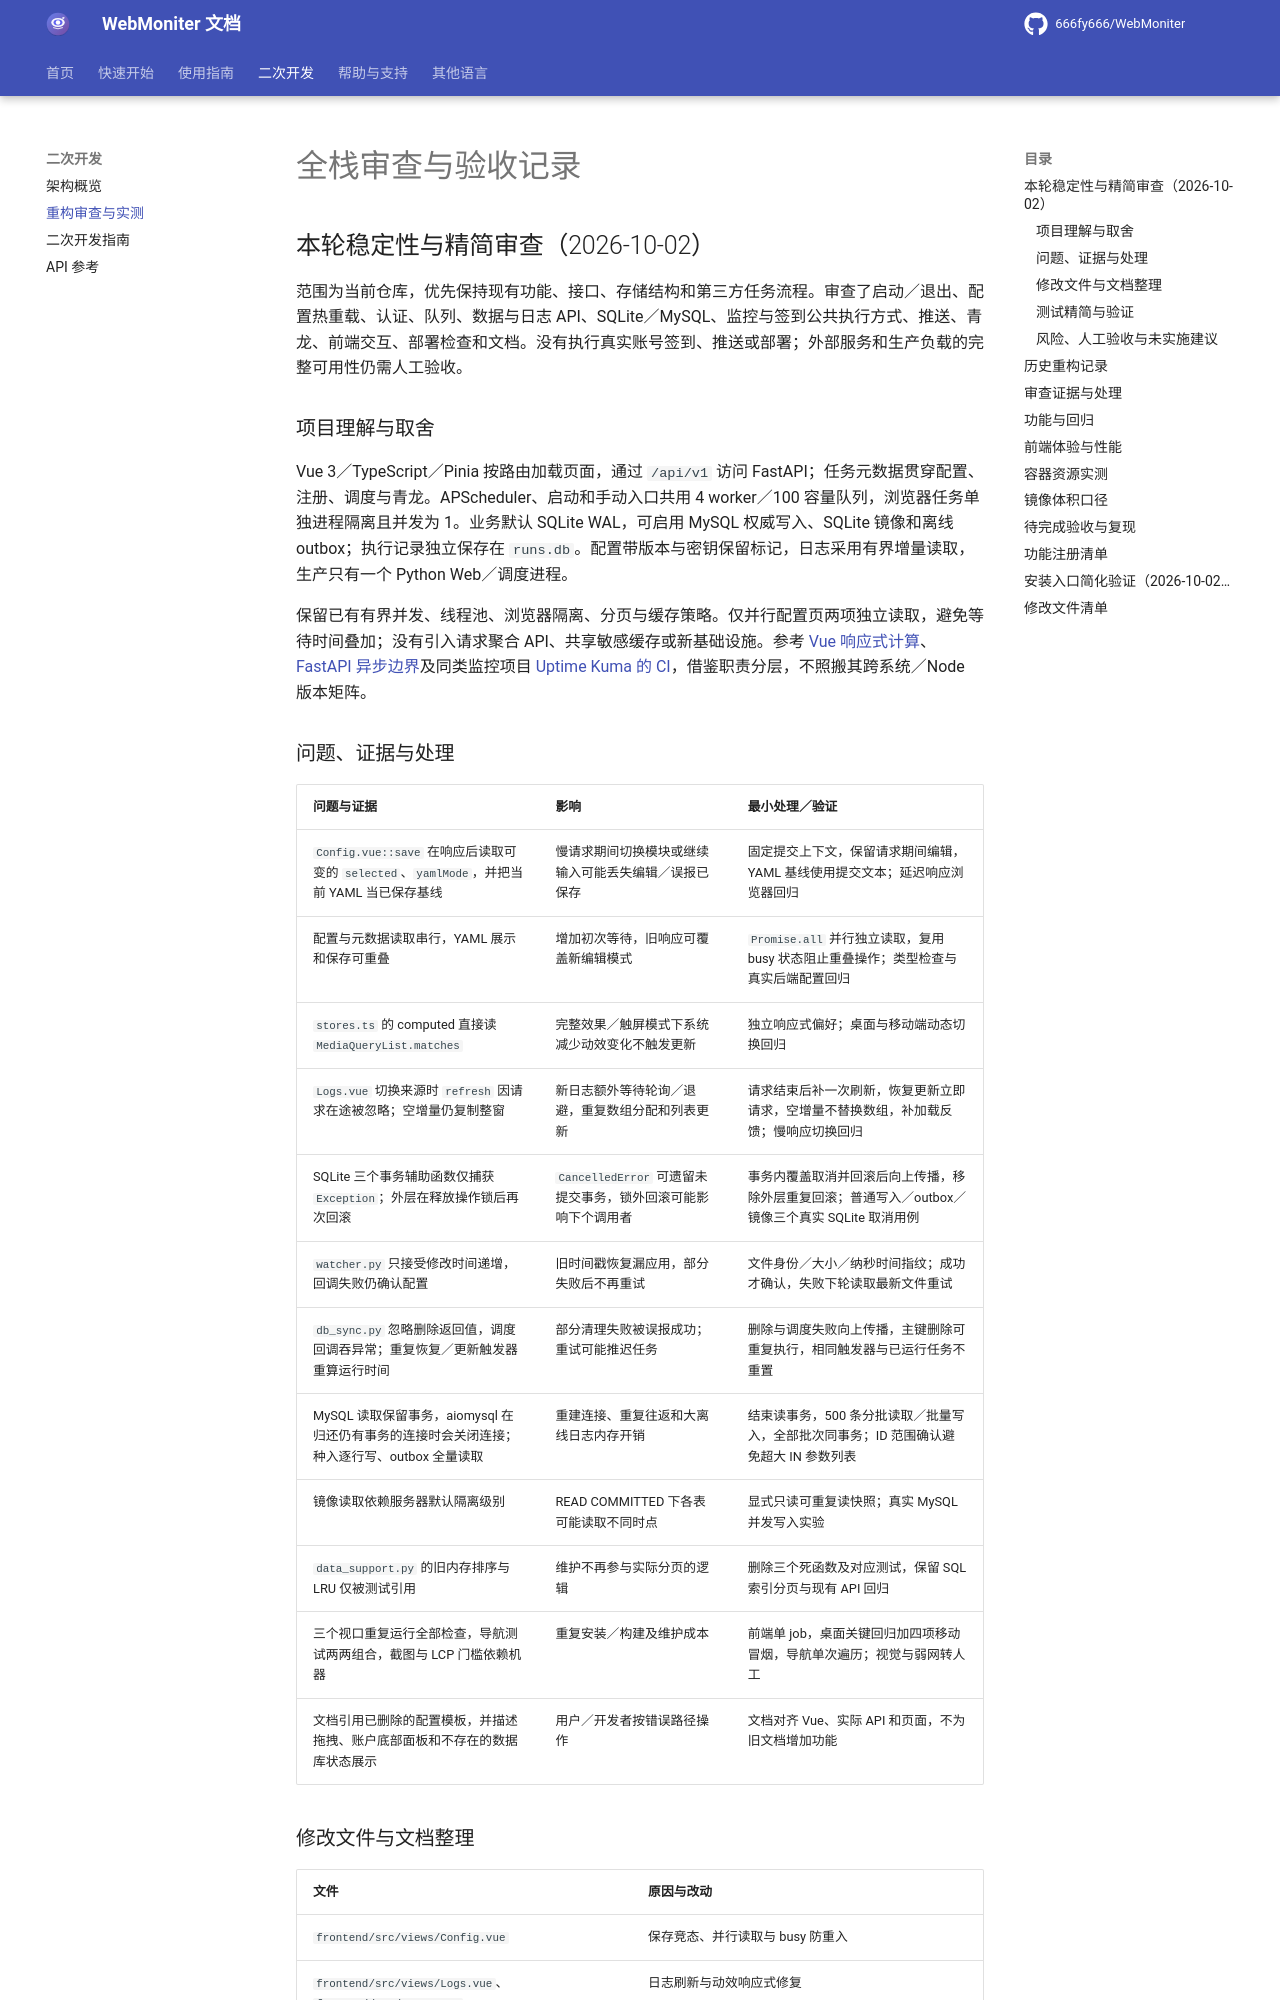

repository: 666fy666/WebMoniter · page: REFACTOR_AUDIT/index.html · generator: mkdocs

# 全栈审查与验收记录


## 本轮稳定性与精简审查（2026-10-02）

范围为当前仓库，优先保持现有功能、接口、存储结构和第三方任务流程。审查了启动／退出、配置热重载、认证、队列、数据与日志 API、SQLite／MySQL、监控与签到公共执行方式、推送、青龙、前端交互、部署检查和文档。没有执行真实账号签到、推送或部署；外部服务和生产负载的完整可用性仍需人工验收。

### 项目理解与取舍

Vue 3／TypeScript／Pinia 按路由加载页面，通过 `/api/v1` 访问 FastAPI；任务元数据贯穿配置、注册、调度与青龙。APScheduler、启动和手动入口共用 4 worker／100 容量队列，浏览器任务单独进程隔离且并发为 1。业务默认 SQLite WAL，可启用 MySQL 权威写入、SQLite 镜像和离线 outbox；执行记录独立保存在 `runs.db`。配置带版本与密钥保留标记，日志采用有界增量读取，生产只有一个 Python Web／调度进程。

保留已有有界并发、线程池、浏览器隔离、分页与缓存策略。仅并行配置页两项独立读取，避免等待时间叠加；没有引入请求聚合 API、共享敏感缓存或新基础设施。参考 [Vue 响应式计算](https://vuejs.org/guide/essentials/computed)、[FastAPI 异步边界](https://fastapi.tiangolo.com/async/)及同类监控项目 [Uptime Kuma 的 CI](https://github.com/louislam/uptime-kuma/blob/master/.github/workflows/auto-test.yml)，借鉴职责分层，不照搬其跨系统／Node 版本矩阵。

### 问题、证据与处理

| 问题与证据 | 影响 | 最小处理／验证 |
|---|---|---|
| `Config.vue::save` 在响应后读取可变的 `selected`、`yamlMode`，并把当前 YAML 当已保存基线 | 慢请求期间切换模块或继续输入可能丢失编辑／误报已保存 | 固定提交上下文，保留请求期间编辑，YAML 基线使用提交文本；延迟响应浏览器回归 |
| 配置与元数据读取串行，YAML 展示和保存可重叠 | 增加初次等待，旧响应可覆盖新编辑模式 | `Promise.all` 并行独立读取，复用 busy 状态阻止重叠操作；类型检查与真实后端配置回归 |
| `stores.ts` 的 computed 直接读 `MediaQueryList.matches` | 完整效果／触屏模式下系统减少动效变化不触发更新 | 独立响应式偏好；桌面与移动端动态切换回归 |
| `Logs.vue` 切换来源时 `refresh` 因请求在途被忽略；空增量仍复制整窗 | 新日志额外等待轮询／退避，重复数组分配和列表更新 | 请求结束后补一次刷新，恢复更新立即请求，空增量不替换数组，补加载反馈；慢响应切换回归 |
| SQLite 三个事务辅助函数仅捕获 `Exception`；外层在释放操作锁后再次回滚 | `CancelledError` 可遗留未提交事务，锁外回滚可能影响下个调用者 | 事务内覆盖取消并回滚后向上传播，移除外层重复回滚；普通写入／outbox／镜像三个真实 SQLite 取消用例 |
| `watcher.py` 只接受修改时间递增，回调失败仍确认配置 | 旧时间戳恢复漏应用，部分失败后不再重试 | 文件身份／大小／纳秒时间指纹；成功才确认，失败下轮读取最新文件重试 |
| `db_sync.py` 忽略删除返回值，调度回调吞异常；重复恢复／更新触发器重算运行时间 | 部分清理失败被误报成功；重试可能推迟任务 | 删除与调度失败向上传播，主键删除可重复执行，相同触发器与已运行任务不重置 |
| MySQL 读取保留事务，aiomysql 在归还仍有事务的连接时会关闭连接；种入逐行写、outbox 全量读取 | 重建连接、重复往返和大离线日志内存开销 | 结束读事务，500 条分批读取／批量写入，全部批次同事务；ID 范围确认避免超大 IN 参数列表 |
| 镜像读取依赖服务器默认隔离级别 | READ COMMITTED 下各表可能读取不同时点 | 显式只读可重复读快照；真实 MySQL 并发写入实验 |
| `data_support.py` 的旧内存排序与 LRU 仅被测试引用 | 维护不再参与实际分页的逻辑 | 删除三个死函数及对应测试，保留 SQL 索引分页与现有 API 回归 |
| 三个视口重复运行全部检查，导航测试两两组合，截图与 LCP 门槛依赖机器 | 重复安装／构建及维护成本 | 前端单 job，桌面关键回归加四项移动冒烟，导航单次遍历；视觉与弱网转人工 |
| 文档引用已删除的配置模板，并描述拖拽、账户底部面板和不存在的数据库状态展示 | 用户／开发者按错误路径操作 | 文档对齐 Vue、实际 API 和页面，不为旧文档增加功能 |
